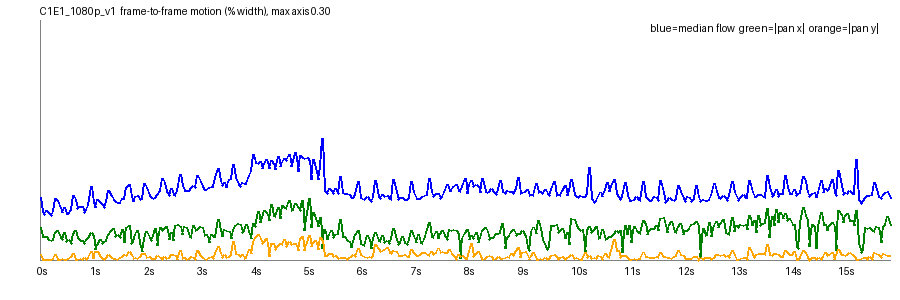

The table this chart was drawn from, first rows:
frame, t, speed_pct, top_pct, mid_pct, bot_pct, tx_pct, ty_pct, scale, rot_deg, luma, absdiff
1, 0.042, 0.0786, 0.0912, 0.0822, 0.0437, -0.0411, 0.0065, 1, -0.0368, 127.5, 5.37
2, 0.083, 0.0604, 0.0593, 0.0829, 0.0443, -0.0295, 0.0009, 1, -0.023, 127.5, 5.36
3, 0.125, 0.0568, 0.0506, 0.0771, 0.0439, -0.0299, -0.0011, 1, -0.0155, 127.6, 5.33
4, 0.167, 0.0621, 0.0618, 0.0789, 0.0448, -0.0296, -0.0005, 1, -0.0238, 127.4, 5.38
5, 0.208, 0.0598, 0.0562, 0.0762, 0.0476, -0.0254, -0.0001, 1, -0.0254, 127.6, 5.41
6, 0.25, 0.056, 0.0474, 0.0754, 0.0462, -0.0241, 0.0008, 1, -0.0243, 127.5, 5.29
7, 0.292, 0.0601, 0.0596, 0.0778, 0.0444, -0.0259, -0.0013, 1, -0.0244, 127.6, 5.37
8, 0.333, 0.0773, 0.0922, 0.0844, 0.0454, -0.0338, -0.0064, 1, -0.0315, 127.4, 5.69
9, 0.375, 0.0743, 0.0815, 0.0856, 0.0487, -0.0369, -0.0003, 1, -0.0341, 127.7, 5.6
10, 0.417, 0.064, 0.0604, 0.0808, 0.05, -0.0287, 0.0002, 1, -0.0268, 127.6, 5.6
11, 0.458, 0.0599, 0.0452, 0.0809, 0.0513, -0.0251, -0.0013, 1, -0.0258, 127.7, 5.52
12, 0.5, 0.0652, 0.0641, 0.081, 0.0486, -0.0349, 0.0006, 1, -0.0195, 127.5, 5.64
13, 0.542, 0.0582, 0.0472, 0.0802, 0.0484, -0.0228, 0.001, 1, -0.0223, 127.7, 5.61
14, 0.583, 0.0578, 0.0479, 0.0803, 0.0485, -0.026, 0.0013, 1, -0.021, 127.7, 5.63
15, 0.625, 0.0637, 0.0582, 0.0811, 0.0507, -0.0207, -0.0039, 1, -0.0299, 127.7, 5.6
16, 0.667, 0.0808, 0.0892, 0.0938, 0.0527, -0.033, -0.0079, 1, -0.0336, 127.5, 5.96
17, 0.708, 0.0759, 0.0832, 0.0849, 0.0526, -0.0366, -0.0009, 1, -0.0372, 127.7, 5.89
18, 0.75, 0.0648, 0.0585, 0.0815, 0.0535, -0.0277, 0.0007, 1, -0.0258, 127.7, 5.79
19, 0.792, 0.0665, 0.0594, 0.0827, 0.0565, -0.0245, -0.002, 1, -0.0329, 127.8, 5.78
20, 0.833, 0.0664, 0.0579, 0.0842, 0.056, -0.0249, 0.0012, 1, -0.028, 127.6, 5.87
21, 0.875, 0.0592, 0.0433, 0.0776, 0.0541, -0.0203, 0.0036, 1, -0.0246, 127.8, 5.9
22, 0.917, 0.0632, 0.0521, 0.082, 0.0537, -0.0254, 0.0011, 1, -0.0272, 127.8, 5.83
23, 0.958, 0.0683, 0.0637, 0.0845, 0.0566, -0.0285, -0.0028, 1, -0.0239, 127.9, 5.87
24, 1.0, 0.0914, 0.1047, 0.0939, 0.0587, -0.0342, -0.0108, 1, -0.0336, 127.7, 6.09
25, 1.042, 0.0717, 0.0716, 0.0825, 0.0571, -0.0302, -0.0013, 1, -0.0334, 128, 6.1
26, 1.083, 0.0658, 0.0552, 0.0877, 0.0584, -0.0135, -0.0101, 1.001, -0.0431, 128, 6.08
27, 1.125, 0.0757, 0.0771, 0.0858, 0.0625, -0.0193, -0.0109, 1, -0.031, 128.2, 6.19
28, 1.167, 0.0714, 0.0658, 0.0854, 0.0618, -0.0262, -0.0047, 1, -0.0245, 128, 6.13
29, 1.208, 0.0692, 0.0619, 0.0826, 0.0623, -0.0201, -0.0021, 1, -0.0301, 128.2, 6.2
30, 1.25, 0.0662, 0.0505, 0.0885, 0.0631, -0.0231, 0.0002, 1, -0.0291, 128.2, 6.17
31, 1.292, 0.0735, 0.0687, 0.0861, 0.0641, -0.025, -0.0026, 1, -0.0334, 128.3, 6.23
32, 1.333, 0.0864, 0.0963, 0.088, 0.0636, -0.0323, -0.0074, 1, -0.0489, 128.1, 6.5
33, 1.375, 0.081, 0.0868, 0.091, 0.062, -0.037, 0.0035, 1, -0.0421, 128.4, 6.39
34, 1.417, 0.0761, 0.0661, 0.0966, 0.0653, -0.0397, 0.0022, 1, -0.0237, 128.4, 6.4
35, 1.458, 0.0727, 0.0561, 0.0932, 0.0649, -0.0293, 0.0023, 1, -0.0293, 128.5, 6.33
36, 1.5, 0.0725, 0.0632, 0.0923, 0.0618, -0.0316, 0.0009, 1, -0.0295, 128.3, 6.37
37, 1.542, 0.0719, 0.0588, 0.0943, 0.0655, -0.0276, 0.0027, 1, -0.0314, 128.6, 6.52
38, 1.583, 0.0766, 0.0654, 0.0938, 0.0685, -0.038, 0.0049, 1, -0.0212, 128.5, 6.47
39, 1.625, 0.0763, 0.0645, 0.0909, 0.0691, -0.0218, 0.0071, 0.9999, -0.0435, 128.7, 6.52
40, 1.667, 0.0906, 0.0962, 0.0965, 0.0708, -0.0402, 0.0058, 1, -0.0315, 128.4, 6.89
41, 1.708, 0.095, 0.1029, 0.0976, 0.0714, -0.0436, 0.0106, 1, -0.0525, 128.7, 6.7
42, 1.75, 0.0788, 0.0663, 0.0947, 0.0734, -0.0209, 0.007, 1, -0.0414, 128.7, 6.63
43, 1.792, 0.0735, 0.0508, 0.0912, 0.0723, -0.0231, 0.0019, 1, -0.0334, 128.8, 6.54
44, 1.833, 0.0788, 0.0674, 0.0947, 0.0722, -0.0323, 0.0027, 1, -0.0325, 128.6, 6.63
45, 1.875, 0.0806, 0.0701, 0.092, 0.0756, -0.0367, 0.0017, 1, -0.0211, 128.8, 6.62
46, 1.917, 0.0757, 0.0587, 0.094, 0.0739, -0.016, 0.0045, 0.9998, -0.0459, 128.7, 6.62
47, 1.958, 0.0775, 0.0655, 0.0962, 0.0723, -0.0112, -0.0084, 1.001, -0.0556, 128.8, 6.61
48, 2.0, 0.0955, 0.1038, 0.098, 0.0802, -0.0269, -0.0082, 1, -0.035, 128.6, 6.93
49, 2.042, 0.0909, 0.0936, 0.0979, 0.079, -0.0353, 0.0032, 1, -0.0476, 128.9, 6.85
50, 2.083, 0.081, 0.0579, 0.0979, 0.0789, -0.0285, 0.0039, 1, -0.0378, 128.9, 6.78
51, 2.125, 0.0785, 0.0571, 0.0965, 0.0783, -0.0238, 0.0013, 1, -0.036, 129.0, 6.77
52, 2.167, 0.0771, 0.0617, 0.0928, 0.0797, -0.0303, 0.0024, 1, -0.0283, 128.8, 6.9
53, 2.208, 0.0784, 0.0571, 0.0926, 0.0836, -0.0398, 0.0022, 0.9999, -0.012, 129.1, 6.88
54, 2.25, 0.0822, 0.0668, 0.0982, 0.0803, -0.0177, 0.0053, 0.9999, -0.0501, 129, 6.82
55, 2.292, 0.0866, 0.0799, 0.1001, 0.076, -0.0402, -0.0036, 1, -0.028, 129.2, 6.87
56, 2.333, 0.1016, 0.1085, 0.1047, 0.0855, -0.0363, 0.0004, 1, -0.0486, 128.9, 7.15
57, 2.375, 0.0968, 0.0986, 0.1049, 0.0852, -0.0389, 0.0049, 1, -0.0519, 129.2, 7.01
58, 2.417, 0.0851, 0.068, 0.1052, 0.0805, -0.0413, 0.0024, 1, -0.0247, 129.2, 6.99
59, 2.458, 0.081, 0.0566, 0.1024, 0.0824, -0.0262, 0.0033, 1, -0.0379, 129.3, 7.08
60, 2.5, 0.09, 0.0779, 0.1013, 0.0871, -0.035, 0.0065, 1, -0.0369, 129.1, 7.2
... 323 more rows
